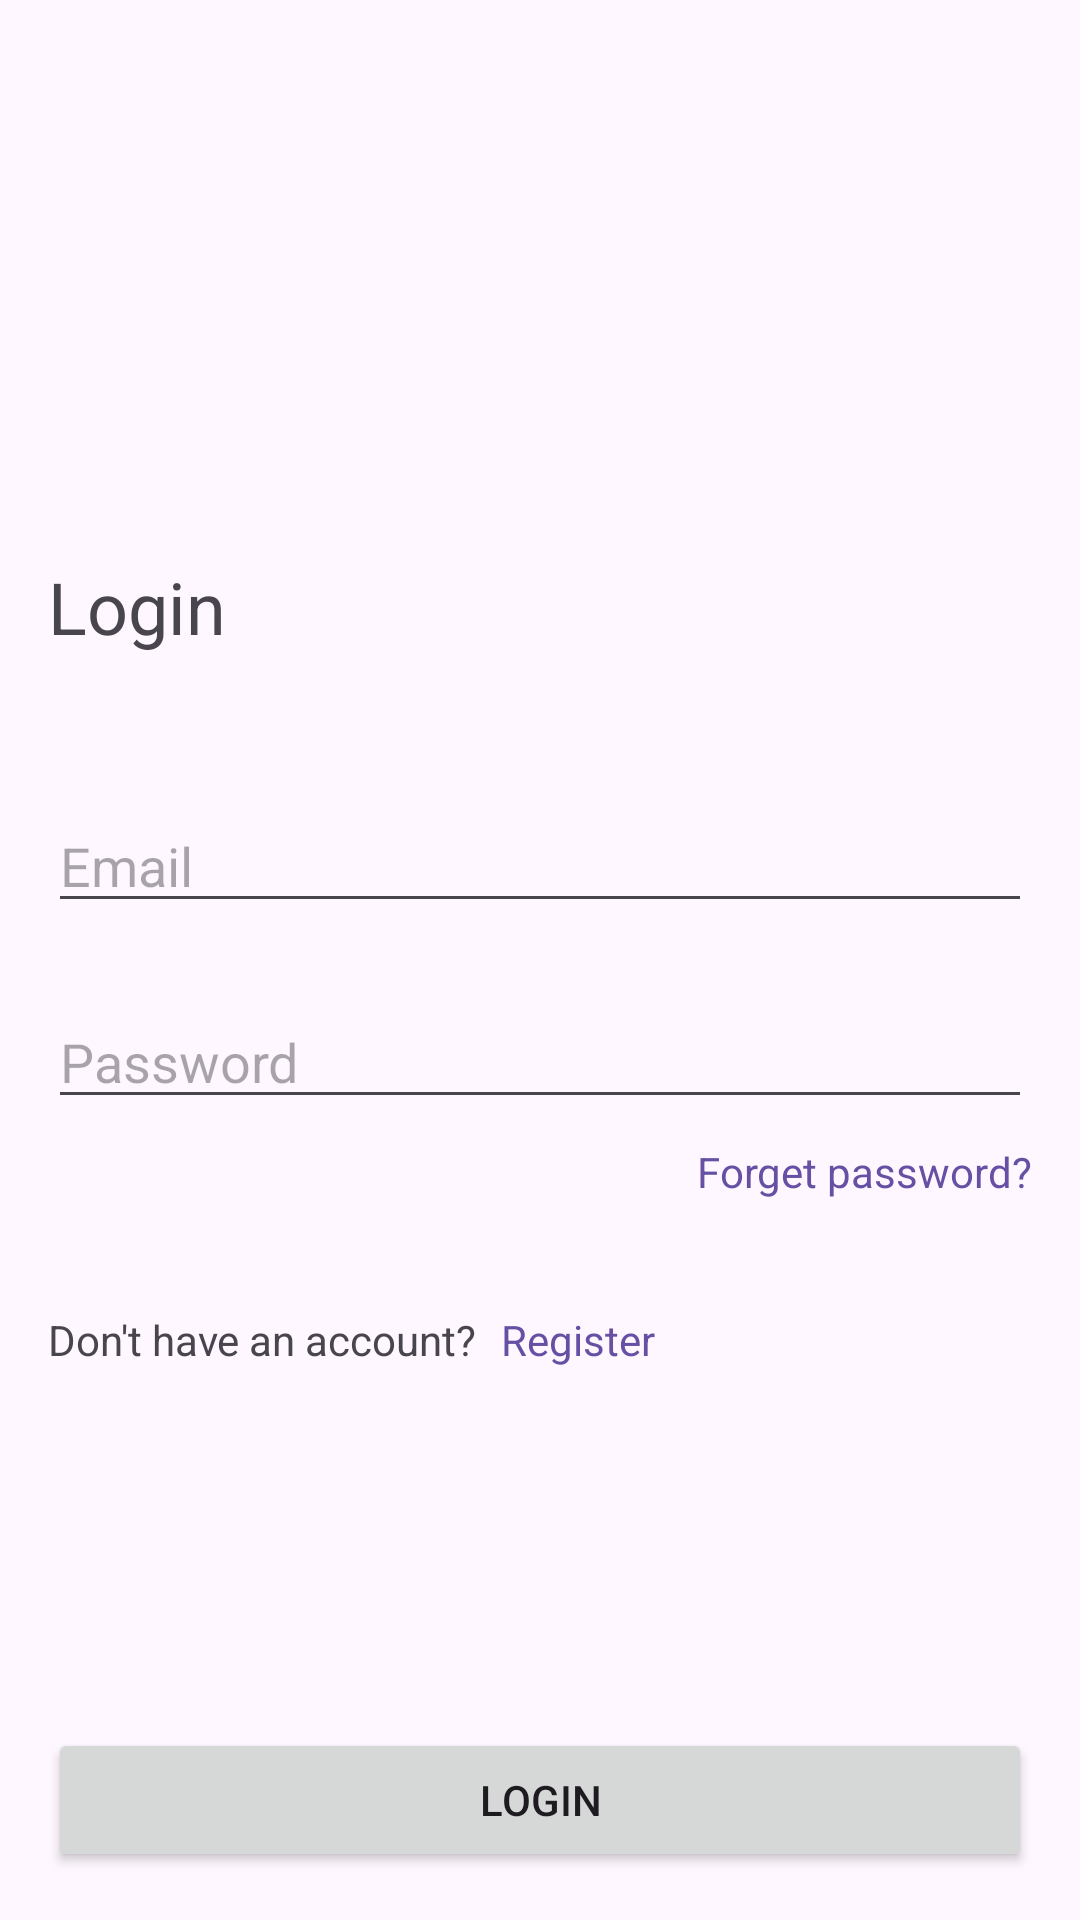

Produce the Android XML layout that renders to this screen, including the resource entries it uses.
<!-- AndroidManifest.xml: application theme Theme.NextWaveConnect -->
<!-- res/layout/fragment_login.xml -->
<?xml version="1.0" encoding="utf-8"?>
<androidx.constraintlayout.widget.ConstraintLayout xmlns:android="http://schemas.android.com/apk/res/android"
    xmlns:app="http://schemas.android.com/apk/res-auto"
    xmlns:tools="http://schemas.android.com/tools"
    android:layout_width="match_parent"
    android:layout_height="match_parent"
    tools:context=".presentation.auth.LoginFragment">

    <Button
        android:id="@+id/bLogin"
        android:layout_width="0dp"
        android:layout_height="wrap_content"
        android:layout_marginStart="16dp"
        android:layout_marginEnd="16dp"
        android:layout_marginBottom="16dp"
        android:text="Login"
        app:layout_constraintBottom_toBottomOf="parent"
        app:layout_constraintEnd_toEndOf="parent"
        app:layout_constraintStart_toStartOf="parent" />

    <TextView
        android:id="@+id/textView"
        android:layout_width="wrap_content"
        android:layout_height="wrap_content"
        android:layout_marginBottom="120dp"
        android:text="Don't have an account?"
        app:layout_constraintBottom_toTopOf="@+id/bLogin"
        app:layout_constraintStart_toStartOf="@+id/bLogin" />

    <TextView
        android:id="@+id/tvRegistration"
        android:layout_width="wrap_content"
        android:layout_height="wrap_content"
        android:layout_marginStart="8dp"
        android:clickable="true"
        android:linksClickable="false"
        android:text="Register"
        android:textColor="#ff6750a4"
        app:layout_constraintBottom_toBottomOf="@+id/textView"
        app:layout_constraintStart_toEndOf="@+id/textView"
        app:layout_constraintTop_toTopOf="@+id/textView" />

    <TextView
        android:id="@+id/tvForgetPass"
        android:layout_width="wrap_content"
        android:layout_height="wrap_content"
        android:layout_marginTop="8dp"
        android:text="Forget password?"
        android:textColor="#ff6750a4"
        app:layout_constraintEnd_toEndOf="@+id/etPassword"
        app:layout_constraintTop_toBottomOf="@+id/etPassword" />

    <TextView
        android:id="@+id/textView5"
        android:layout_width="wrap_content"
        android:layout_height="wrap_content"
        android:layout_marginBottom="48dp"
        android:text="Login"
        android:textSize="24sp"
        app:layout_constraintBottom_toTopOf="@+id/etEmail"
        app:layout_constraintStart_toStartOf="@+id/etEmail" />

    <EditText
        android:id="@+id/etEmail"
        android:layout_width="0dp"
        android:layout_height="wrap_content"
        android:layout_marginStart="16dp"
        android:layout_marginEnd="16dp"
        android:layout_marginBottom="24dp"
        android:ems="10"
        android:hint="Email"
        android:inputType="textEmailAddress"
        app:layout_constraintBottom_toTopOf="@+id/etPassword"
        app:layout_constraintEnd_toEndOf="parent"
        app:layout_constraintStart_toStartOf="parent" />

    <EditText
        android:id="@+id/etPassword"
        android:layout_width="0dp"
        android:layout_height="wrap_content"
        android:layout_marginStart="16dp"
        android:layout_marginEnd="16dp"
        android:layout_marginBottom="64dp"
        android:ems="10"
        android:hint="Password"
        android:inputType="textPassword"
        app:layout_constraintBottom_toTopOf="@+id/textView"
        app:layout_constraintEnd_toEndOf="parent"
        app:layout_constraintStart_toStartOf="parent" />

</androidx.constraintlayout.widget.ConstraintLayout>
<!-- resources referenced by this layout -->
<resources>
  <style name="Theme.NextWaveConnect" parent="Base.Theme.NextWaveConnect" />
  <style name="Base.Theme.NextWaveConnect" parent="Theme.Material3.DayNight.NoActionBar">
          
          
      </style>
</resources>
